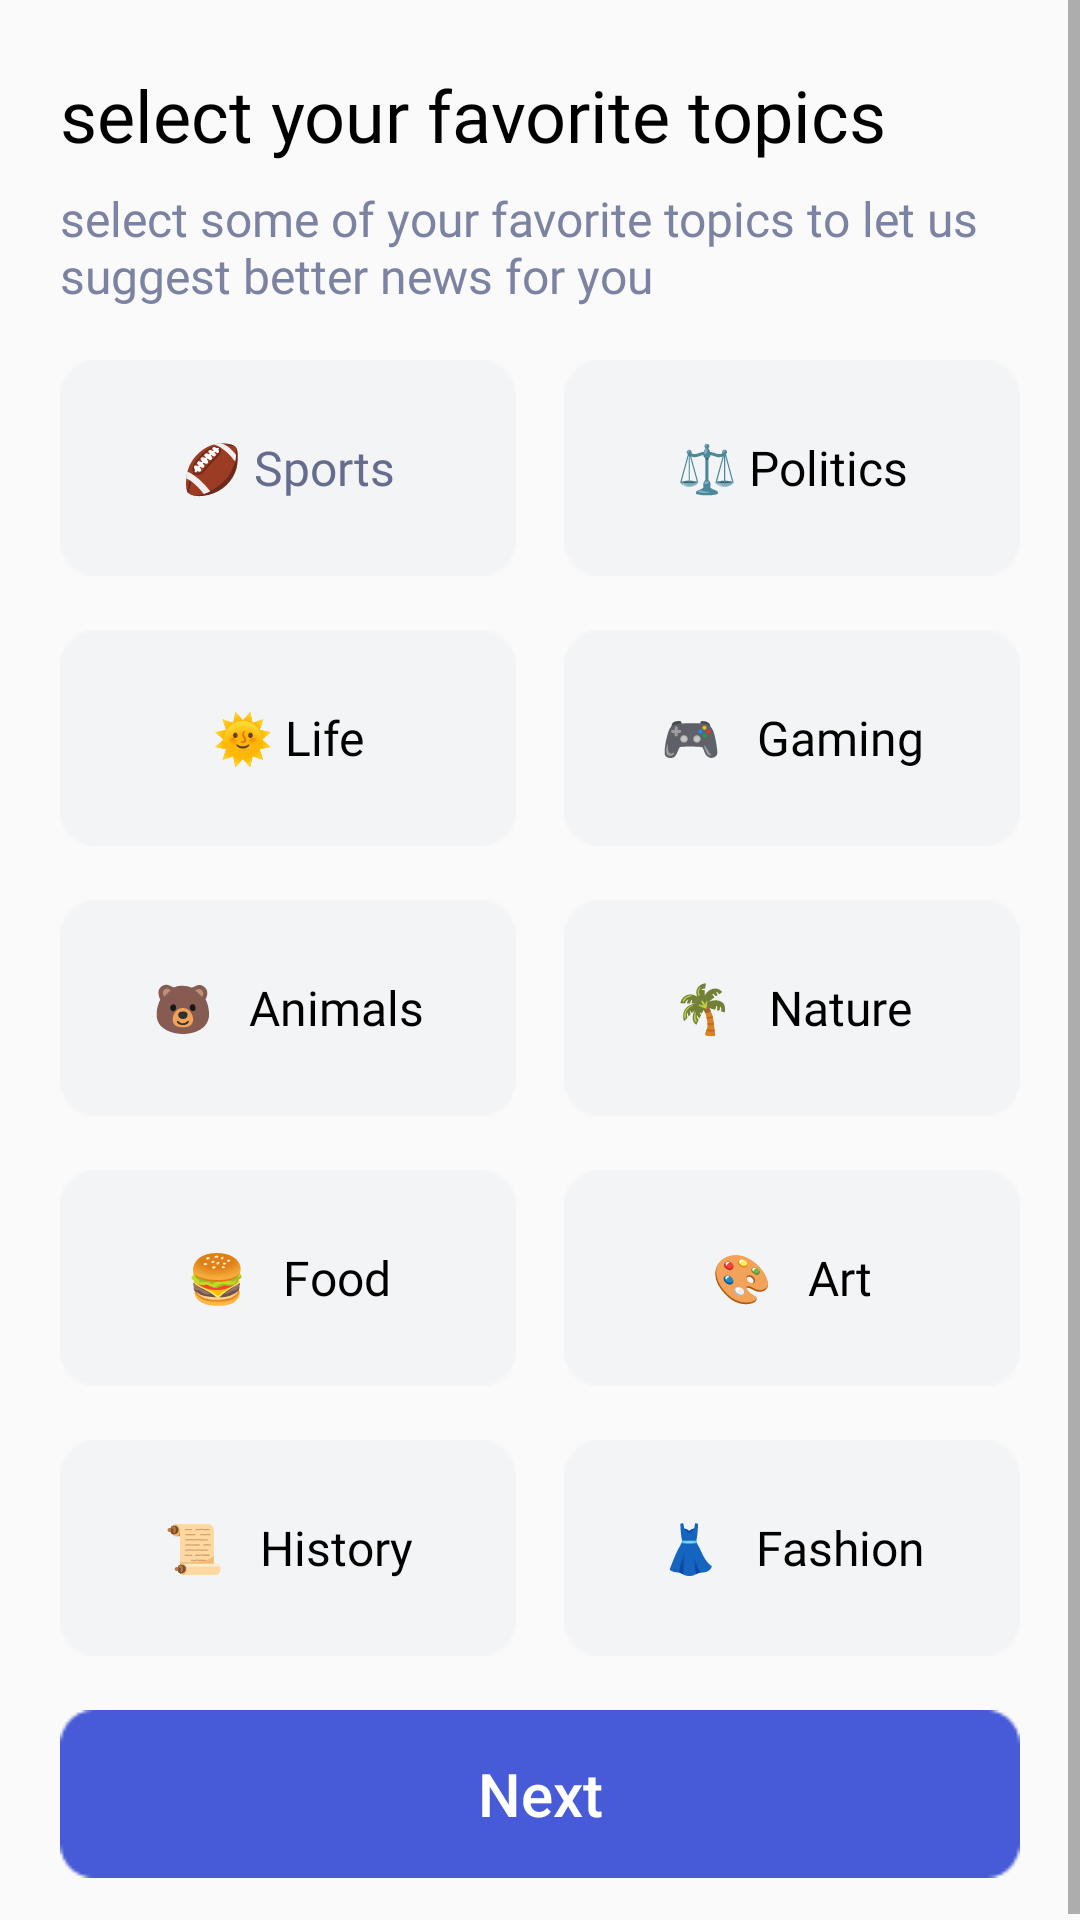

The Android layout XML behind this screen, and the referenced resources:
<!-- AndroidManifest.xml: application theme Theme.SplashScreen -->
<!-- res/layout/activity_selecetfavorite.xml -->
<?xml version="1.0" encoding="utf-8"?>
<ScrollView xmlns:android="http://schemas.android.com/apk/res/android"
    xmlns:app="http://schemas.android.com/apk/res-auto"
    xmlns:tools="http://schemas.android.com/tools"
    android:layout_width="match_parent"
    android:layout_height="match_parent"
    tools:context=".selecetfavorite">


    <RelativeLayout
        android:layout_width="match_parent"
        android:layout_height="wrap_content"
        android:orientation="vertical"
        android:layout_marginStart="20dp"

        android:layout_marginEnd="20dp"
        >

        <TextView
            android:id="@+id/select_your_favorite_topics_text_view"
            android:layout_width="match_parent"
            android:layout_height="32dp"
            android:layout_marginTop="22dp"
            android:text="@string/select_your_favorite_topics"
            android:fontFamily="@font/sfsemibold"
            android:textSize="24sp"


            />

        <TextView
            android:id="@+id/select_some_of_your_text_view"
            android:layout_width="336dp"
            android:layout_height="48dp"
            android:text="@string/select_some_of_your_favorite_topics_to_let_us_suggest_better_news_for_you"
            android:fontFamily="@font/sfregular"
            android:textSize="16sp"
            android:textColor="@color/grey_primary"
            android:layout_marginTop="8dp"

            android:layout_below="@id/select_your_favorite_topics_text_view"
            />

        <LinearLayout
            android:id="@+id/first_topics_container"
            android:layout_width="match_parent"
            android:layout_height="74dp"
            android:orientation="horizontal"
            android:weightSum="2"
            android:layout_marginTop="10dp"
            android:layout_below="@id/select_some_of_your_text_view"

            >

            <Button
                android:id="@+id/sports_topic_button"
                android:background="@drawable/rounded_corner_view"
                android:layout_width="0dp"
                android:layout_height="72dp"
                android:layout_weight="1"
                android:layout_marginEnd="16dp"
                android:textAllCaps="false"
                android:text="@string/sports"
                android:fontFamily="@font/sfsemibold"
                android:textSize="16sp"
                android:textColor="@color/grey_darker"
                android:onClick="toggleButtonSelection"/>

            <Button
                android:id="@+id/politics_topic_button"
                android:background="@drawable/rounded_corner_view"
                android:layout_width="0dp"
                android:layout_height="72dp"
                android:layout_weight="1"

                android:textAllCaps="false"
                android:text="@string/politics"
                android:fontFamily="@font/sfsemibold"
                android:textSize="16sp"
                android:textColor="@color/black"
                android:onClick="toggleButtonSelection"/>
        </LinearLayout>

        <LinearLayout
            android:id="@+id/second_topics_group_container"
            android:layout_width="match_parent"
            android:layout_height="74dp"
            android:orientation="horizontal"
            android:weightSum="2"
            android:layout_marginTop="16dp"
            android:layout_below="@id/first_topics_container"

            >

            <Button
                android:id="@+id/life_topic_button"
                android:background="@drawable/rounded_corner_view"
                android:layout_width="0dp"
                android:layout_height="72dp"
                android:layout_weight="1"
                android:layout_marginEnd="16dp"
                android:textAllCaps="false"
                android:text="@string/life"
                android:fontFamily="@font/sfsemibold"
                android:textSize="16sp"
                android:textColor="@color/black"
                android:onClick="toggleButtonSelection"/>

            <Button
                android:id="@+id/gaming_topic_button"
                android:background="@drawable/rounded_corner_view"

                android:layout_width="0dp"
                android:layout_height="72dp"
                android:layout_weight="1"

                android:textAllCaps="false"
                android:text="🎮   Gaming"
                android:fontFamily="@font/sfsemibold"
                android:textSize="16sp"
                android:textColor="@color/black"

                android:onClick="toggleButtonSelection"/>
        </LinearLayout>

        <LinearLayout
            android:id="@+id/third_topics_group_container"
            android:layout_width="match_parent"
            android:layout_height="74dp"
            android:orientation="horizontal"
            android:weightSum="2"

            android:layout_marginTop="16dp"
            android:layout_below="@id/second_topics_group_container"
            >

            <Button
                android:id="@+id/animals_topic_button"
                android:background="@drawable/rounded_corner_view"
                android:layout_width="160dp"
                android:layout_height="72dp"
                android:layout_weight="1"
                android:layout_marginEnd="16dp"
                android:textAllCaps="false"
                android:text="🐻   Animals"
                android:fontFamily="@font/sfsemibold"
                android:textSize="16sp"
                android:textColor="@color/black"
                android:onClick="toggleButtonSelection"/>

            <Button
                android:id="@+id/nature_topic_button"
                android:background="@drawable/rounded_corner_view"
                android:layout_width="160dp"
                android:layout_height="72dp"
                android:layout_weight="1"
                android:textAllCaps="false"
                android:text="🌴   Nature"
                android:fontFamily="@font/sfsemibold"
                android:textSize="16sp"
                android:textColor="@color/black"
                android:onClick="toggleButtonSelection"/>
        </LinearLayout>

        <LinearLayout
            android:id="@+id/fourth_topic_group_container"
            android:layout_width="match_parent"
            android:layout_height="74dp"
            android:orientation="horizontal"
            android:weightSum="2"

            android:layout_marginTop="16dp"
            android:layout_below="@+id/third_topics_group_container"
            >

            <Button
                android:id="@+id/food_topic_button"
                android:background="@drawable/rounded_corner_view"
                android:layout_width="160dp"
                android:layout_height="72dp"
                android:layout_weight="1"
                android:layout_marginEnd="16dp"
                android:textAllCaps="false"
                android:text="🍔   Food"
                android:fontFamily="@font/sfsemibold"
                android:textSize="16sp"
                android:textColor="@color/black"
                android:onClick="toggleButtonSelection"/>

            <Button
                android:id="@+id/art_topic_button"
                android:background="@drawable/rounded_corner_view"
                android:layout_width="160dp"
                android:layout_height="72dp"
                android:layout_weight="1"

                android:textAllCaps="false"
                android:text="🎨   Art"
                android:fontFamily="@font/sfsemibold"
                android:textSize="16sp"
                android:textColor="@color/black"
                android:onClick="toggleButtonSelection"/>
        </LinearLayout>

        <LinearLayout
            android:id="@+id/fifth_topic_group_container"
            android:layout_width="match_parent"
            android:layout_height="74dp"
            android:orientation="horizontal"

            android:layout_marginTop="16dp"
            android:layout_below="@+id/fourth_topic_group_container"
            >

            <Button
                android:id="@+id/history_topic_button"
                android:background="@drawable/rounded_corner_view"
                android:layout_width="160dp"
                android:layout_height="72dp"
                android:layout_weight="1"
                android:layout_marginEnd="16dp"
                android:textAllCaps="false"
                android:text="📜   History"
                android:fontFamily="@font/sfsemibold"
                android:textSize="16sp"
                android:textColor="@color/black"
                android:onClick="toggleButtonSelection"/>

            <Button
                android:id="@+id/fashion_topic_button"
                android:background="@drawable/rounded_corner_view"
                android:layout_width="160dp"
                android:layout_height="72dp"
                android:layout_weight="1"

                android:textAllCaps="false"
                android:text="👗   Fashion"
                android:fontFamily="@font/sfsemibold"
                android:textSize="16sp"
                android:textColor="@color/black"
                android:onClick="toggleButtonSelection"/>
        </LinearLayout>

        <Button
            android:id="@+id/next_fav_topic_button"
            android:layout_width="400dp"
            android:layout_height="56dp"
            android:layout_marginTop="16dp"
            android:layout_marginBottom="16dp"
            android:text="@string/Next"
            android:textAllCaps="false"
            android:textSize="20sp"
            android:textColor="@color/white"
            android:layout_below="@id/fifth_topic_group_container"

            android:background="@drawable/roundshapebutton"/>

    </RelativeLayout>


</ScrollView>
<!-- resources referenced by this layout -->
<resources>
  <color name="black">#FF000000</color>
  <color name="grey_darker">#666C8E</color>
  <color name="grey_primary">#7C82A1</color>
  <color name="white">#FFFFFFFF</color>
  <!-- drawable rounded_corner_view: png bitmap (drawable, 712 bytes) -->
  <!-- drawable roundshapebutton: png bitmap (drawable, 704 bytes) -->
  <string name="Next">Next</string>
  <string name="life">🌞   Life</string>
  <string name="politics">⚖️   Politics</string>
  <string name="select_some_of_your_favorite_topics_to_let_us_suggest_better_news_for_you">select some of your favorite topics to let us suggest better news for you</string>
  <string name="select_your_favorite_topics">select your favorite topics</string>
  <string name="sports">🏈   Sports</string>
  <style name="Theme.SplashScreen" parent="Base.Theme.SplashScreen" />
  <style name="Base.Theme.SplashScreen" parent="Theme.AppCompat.DayNight.NoActionBar">
          
  
          <item name="android:textColor">@color/black</item>
  
      </style>
</resources>
